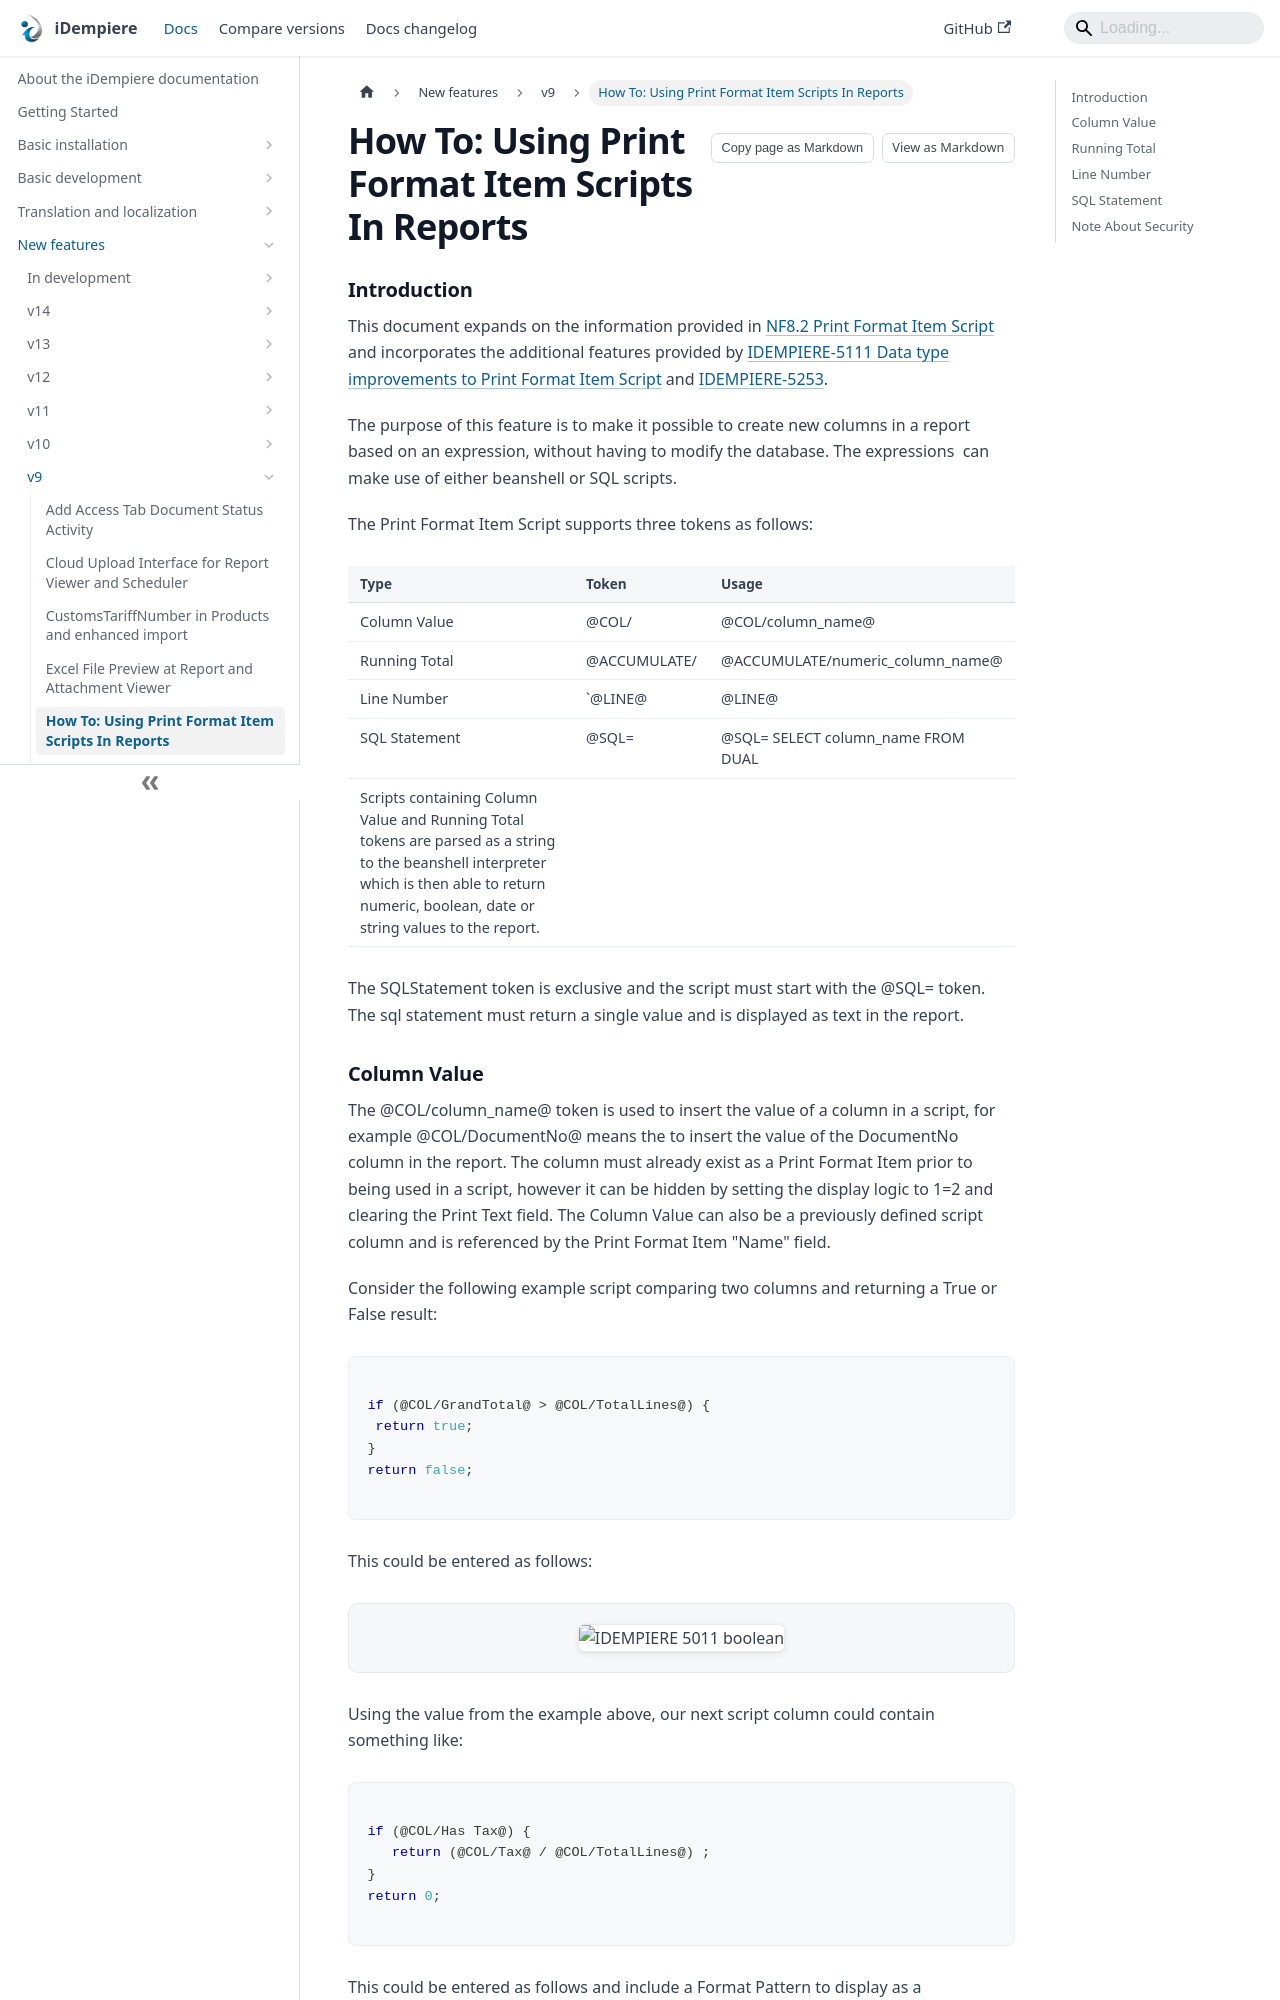

repository: idempiere/idempiere.github.io · page: docs/new-features/v9/how-to-using-print-format-item-scripts-in-reports.html · generator: docusaurus

---
sidebar_position: 5
sidebar_label: "How To: Using Print Format Item Scripts In Reports"
description: "How To: Using Print Format Item Scripts In Reports: a New Feature in iDempiere 9."
tags: [functional]
---
# How To: Using Print Format Item Scripts In Reports

### Introduction

This document expands on the information provided in [NF8.2 Print Format Item Script](/docs/new-features/v8.2/print-format-item-script) and incorporates the additional features provided by  [IDEMPIERE-5111 Data type improvements to Print Format Item Script](https://idempiere.atlassian.net/browse/IDEMPIERE-5111) and [IDEMPIERE-5253](https://idempiere.atlassian.net/browse/IDEMPIERE-5253).

The purpose of this feature is to make it possible to create new columns in a report based on an expression, without having to modify the database. The expressions  can make use of either beanshell or SQL scripts.

The Print Format Item Script supports three tokens as follows:
| Type | Token | Usage |
|---|---|---|
| Column Value | @COL/ | @COL/column_name@ |
| Running Total | @ACCUMULATE/ | @ACCUMULATE/numeric_column_name@ |
| Line Number | `@LINE@ | @LINE@ |`
| SQL Statement | @SQL= | @SQL= SELECT column_name FROM DUAL |
Scripts containing Column Value and Running Total tokens are parsed as a string to the beanshell interpreter which is then able to return numeric, boolean, date or string values to the report.

The SQLStatement token is exclusive and the script must start with the @SQL= token. The sql statement must return a single value and is displayed as text in the report.
